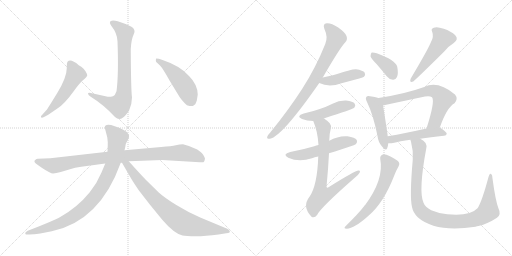
t = 0.00 s
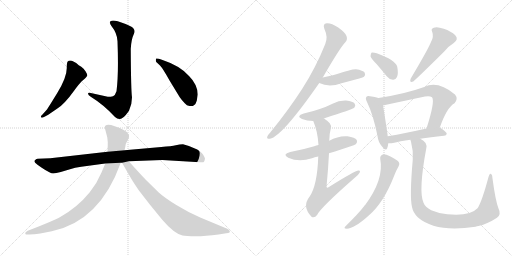
t = 2.75 s
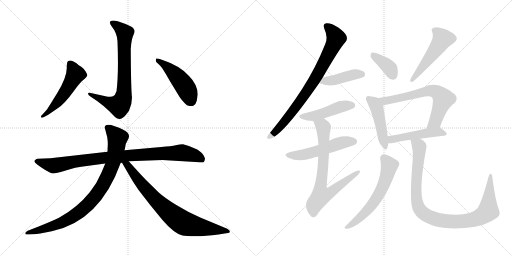
t = 5.49 s
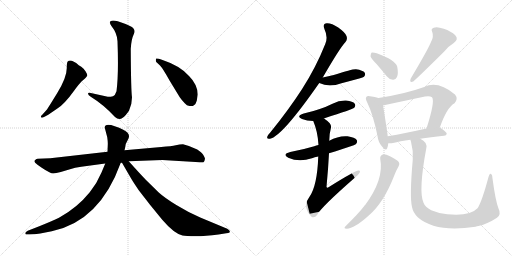
t = 8.24 s
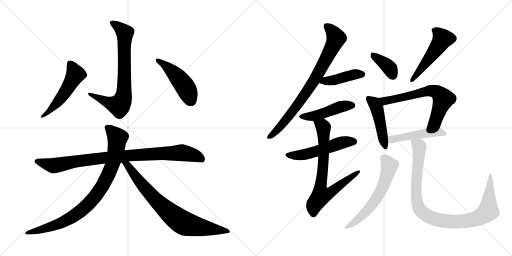
t = 10.99 s
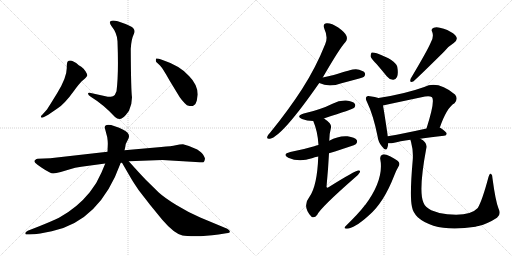
t = 13.73 s

The animated SVG that drew these frames (rendered in a browser with its animation timeline set to each time). Animation: 18 CSS @keyframes rules; one cycle of 13.73 s.

<svg version="1.1" viewBox="0 0 2048 1024" xmlns="http://www.w3.org/2000/svg">
  <g stroke="lightgray" stroke-dasharray="1,1" stroke-width="1" transform="scale(4, 4)">
    <line x1="0" y1="0" x2="256" y2="256"></line>
    <line x1="256" y1="0" x2="0" y2="256"></line>
    <line x1="128" y1="0" x2="128" y2="256"></line>
    <line x1="0" y1="128" x2="256" y2="128"></line>
    <line x1="256" y1="0" x2="512" y2="256"></line>
    <line x1="512" y1="0" x2="256" y2="256"></line>
    <line x1="384" y1="0" x2="384" y2="256"></line>
    <line x1="256" y1="128" x2="512" y2="128"></line>
  </g>
<g transform="scale(1, -1) translate(0, -850)">
   <style type="text/css">
    @keyframes keyframes0 {
      from {
       stroke: black;
       stroke-dashoffset: 742;
       stroke-width: 128;
       }
       71% {
       animation-timing-function: step-end;
       stroke: black;
       stroke-dashoffset: 0;
       stroke-width: 128;
       }
       to {
       stroke: black;
       stroke-width: 1024;
       }
       }
       #make-me-a-hanzi-animation-0 {
         animation: keyframes0 0.853841s both;
         animation-delay: 0.000000s;
         animation-timing-function: linear;
       }
    @keyframes keyframes1 {
      from {
       stroke: black;
       stroke-dashoffset: 520;
       stroke-width: 128;
       }
       63% {
       animation-timing-function: step-end;
       stroke: black;
       stroke-dashoffset: 0;
       stroke-width: 128;
       }
       to {
       stroke: black;
       stroke-width: 1024;
       }
       }
       #make-me-a-hanzi-animation-1 {
         animation: keyframes1 0.673177s both;
         animation-delay: 0.853841s;
         animation-timing-function: linear;
       }
    @keyframes keyframes2 {
      from {
       stroke: black;
       stroke-dashoffset: 473;
       stroke-width: 128;
       }
       61% {
       animation-timing-function: step-end;
       stroke: black;
       stroke-dashoffset: 0;
       stroke-width: 128;
       }
       to {
       stroke: black;
       stroke-width: 1024;
       }
       }
       #make-me-a-hanzi-animation-2 {
         animation: keyframes2 0.634928s both;
         animation-delay: 1.527018s;
         animation-timing-function: linear;
       }
    @keyframes keyframes3 {
      from {
       stroke: black;
       stroke-dashoffset: 926;
       stroke-width: 128;
       }
       75% {
       animation-timing-function: step-end;
       stroke: black;
       stroke-dashoffset: 0;
       stroke-width: 128;
       }
       to {
       stroke: black;
       stroke-width: 1024;
       }
       }
       #make-me-a-hanzi-animation-3 {
         animation: keyframes3 1.003581s both;
         animation-delay: 2.161946s;
         animation-timing-function: linear;
       }
    @keyframes keyframes4 {
      from {
       stroke: black;
       stroke-dashoffset: 880;
       stroke-width: 128;
       }
       74% {
       animation-timing-function: step-end;
       stroke: black;
       stroke-dashoffset: 0;
       stroke-width: 128;
       }
       to {
       stroke: black;
       stroke-width: 1024;
       }
       }
       #make-me-a-hanzi-animation-4 {
         animation: keyframes4 0.966146s both;
         animation-delay: 3.165527s;
         animation-timing-function: linear;
       }
    @keyframes keyframes5 {
      from {
       stroke: black;
       stroke-dashoffset: 775;
       stroke-width: 128;
       }
       72% {
       animation-timing-function: step-end;
       stroke: black;
       stroke-dashoffset: 0;
       stroke-width: 128;
       }
       to {
       stroke: black;
       stroke-width: 1024;
       }
       }
       #make-me-a-hanzi-animation-5 {
         animation: keyframes5 0.880697s both;
         animation-delay: 4.131673s;
         animation-timing-function: linear;
       }
    @keyframes keyframes6 {
      from {
       stroke: black;
       stroke-dashoffset: 795;
       stroke-width: 128;
       }
       72% {
       animation-timing-function: step-end;
       stroke: black;
       stroke-dashoffset: 0;
       stroke-width: 128;
       }
       to {
       stroke: black;
       stroke-width: 1024;
       }
       }
       #make-me-a-hanzi-animation-6 {
         animation: keyframes6 0.896973s both;
         animation-delay: 5.012370s;
         animation-timing-function: linear;
       }
    @keyframes keyframes7 {
      from {
       stroke: black;
       stroke-dashoffset: 422;
       stroke-width: 128;
       }
       58% {
       animation-timing-function: step-end;
       stroke: black;
       stroke-dashoffset: 0;
       stroke-width: 128;
       }
       to {
       stroke: black;
       stroke-width: 1024;
       }
       }
       #make-me-a-hanzi-animation-7 {
         animation: keyframes7 0.593424s both;
         animation-delay: 5.909343s;
         animation-timing-function: linear;
       }
    @keyframes keyframes8 {
      from {
       stroke: black;
       stroke-dashoffset: 464;
       stroke-width: 128;
       }
       60% {
       animation-timing-function: step-end;
       stroke: black;
       stroke-dashoffset: 0;
       stroke-width: 128;
       }
       to {
       stroke: black;
       stroke-width: 1024;
       }
       }
       #make-me-a-hanzi-animation-8 {
         animation: keyframes8 0.627604s both;
         animation-delay: 6.502767s;
         animation-timing-function: linear;
       }
    @keyframes keyframes9 {
      from {
       stroke: black;
       stroke-dashoffset: 526;
       stroke-width: 128;
       }
       63% {
       animation-timing-function: step-end;
       stroke: black;
       stroke-dashoffset: 0;
       stroke-width: 128;
       }
       to {
       stroke: black;
       stroke-width: 1024;
       }
       }
       #make-me-a-hanzi-animation-9 {
         animation: keyframes9 0.678060s both;
         animation-delay: 7.130371s;
         animation-timing-function: linear;
       }
    @keyframes keyframes10 {
      from {
       stroke: black;
       stroke-dashoffset: 743;
       stroke-width: 128;
       }
       71% {
       animation-timing-function: step-end;
       stroke: black;
       stroke-dashoffset: 0;
       stroke-width: 128;
       }
       to {
       stroke: black;
       stroke-width: 1024;
       }
       }
       #make-me-a-hanzi-animation-10 {
         animation: keyframes10 0.854655s both;
         animation-delay: 7.808431s;
         animation-timing-function: linear;
       }
    @keyframes keyframes11 {
      from {
       stroke: black;
       stroke-dashoffset: 375;
       stroke-width: 128;
       }
       55% {
       animation-timing-function: step-end;
       stroke: black;
       stroke-dashoffset: 0;
       stroke-width: 128;
       }
       to {
       stroke: black;
       stroke-width: 1024;
       }
       }
       #make-me-a-hanzi-animation-11 {
         animation: keyframes11 0.555176s both;
         animation-delay: 8.663086s;
         animation-timing-function: linear;
       }
    @keyframes keyframes12 {
      from {
       stroke: black;
       stroke-dashoffset: 507;
       stroke-width: 128;
       }
       62% {
       animation-timing-function: step-end;
       stroke: black;
       stroke-dashoffset: 0;
       stroke-width: 128;
       }
       to {
       stroke: black;
       stroke-width: 1024;
       }
       }
       #make-me-a-hanzi-animation-12 {
         animation: keyframes12 0.662598s both;
         animation-delay: 9.218262s;
         animation-timing-function: linear;
       }
    @keyframes keyframes13 {
      from {
       stroke: black;
       stroke-dashoffset: 466;
       stroke-width: 128;
       }
       60% {
       animation-timing-function: step-end;
       stroke: black;
       stroke-dashoffset: 0;
       stroke-width: 128;
       }
       to {
       stroke: black;
       stroke-width: 1024;
       }
       }
       #make-me-a-hanzi-animation-13 {
         animation: keyframes13 0.629232s both;
         animation-delay: 9.880860s;
         animation-timing-function: linear;
       }
    @keyframes keyframes14 {
      from {
       stroke: black;
       stroke-dashoffset: 655;
       stroke-width: 128;
       }
       68% {
       animation-timing-function: step-end;
       stroke: black;
       stroke-dashoffset: 0;
       stroke-width: 128;
       }
       to {
       stroke: black;
       stroke-width: 1024;
       }
       }
       #make-me-a-hanzi-animation-14 {
         animation: keyframes14 0.783040s both;
         animation-delay: 10.510092s;
         animation-timing-function: linear;
       }
    @keyframes keyframes15 {
      from {
       stroke: black;
       stroke-dashoffset: 483;
       stroke-width: 128;
       }
       61% {
       animation-timing-function: step-end;
       stroke: black;
       stroke-dashoffset: 0;
       stroke-width: 128;
       }
       to {
       stroke: black;
       stroke-width: 1024;
       }
       }
       #make-me-a-hanzi-animation-15 {
         animation: keyframes15 0.643066s both;
         animation-delay: 11.293132s;
         animation-timing-function: linear;
       }
    @keyframes keyframes16 {
      from {
       stroke: black;
       stroke-dashoffset: 604;
       stroke-width: 128;
       }
       66% {
       animation-timing-function: step-end;
       stroke: black;
       stroke-dashoffset: 0;
       stroke-width: 128;
       }
       to {
       stroke: black;
       stroke-width: 1024;
       }
       }
       #make-me-a-hanzi-animation-16 {
         animation: keyframes16 0.741536s both;
         animation-delay: 11.936198s;
         animation-timing-function: linear;
       }
    @keyframes keyframes17 {
      from {
       stroke: black;
       stroke-dashoffset: 987;
       stroke-width: 128;
       }
       76% {
       animation-timing-function: step-end;
       stroke: black;
       stroke-dashoffset: 0;
       stroke-width: 128;
       }
       to {
       stroke: black;
       stroke-width: 1024;
       }
       }
       #make-me-a-hanzi-animation-17 {
         animation: keyframes17 1.053223s both;
         animation-delay: 12.677734s;
         animation-timing-function: linear;
       }
</style>
<path d="M 466.0 485.5 Q 461.0 469.5 452.0 465.5 Q 445.0 463.5 431.0 463.5 L 363.0 478.5 Q 352.0 481.5 352.0 475.5 Q 353.0 469.5 363.0 463.5 Q 415.0 431.5 460.0 382.5 Q 476.0 367.5 491.0 379.5 Q 501.0 386.5 516.0 407.5 Q 528.0 432.5 528.0 461.5 Q 524.0 485.5 523.0 654.5 Q 525.0 693.5 535.0 713.5 Q 545.0 732.5 524.0 744.5 Q 503.0 755.5 471.0 765.5 Q 449.0 770.5 442.0 765.5 Q 436.0 760.5 445.0 747.5 Q 469.0 717.5 470.0 685.5 Q 475.0 552.5 466.0 485.5 Z" fill="lightgray"></path> 
<path d="M 187.0 411.5 L 169.0 391.5 Q 162.0 385.5 164.0 383.5 Q 164.0 375.5 178.0 383.5 L 193.0 391.5 L 228.0 415.5 Q 256.0 431.5 297.0 488.5 Q 315.0 513.5 327.0 525.5 L 340.0 536.5 Q 348.0 544.5 349.0 548.5 Q 350.0 552.5 342.0 565.5 Q 335.0 577.5 325.0 583.5 L 315.0 589.5 Q 283.0 616.5 270.0 603.5 Q 267.0 598.5 267.0 577.5 Q 267.0 540.5 229.0 478.5 Q 191.0 416.5 187.0 411.5 Z" fill="lightgray"></path> 
<path d="M 624.0 615.5 Q 622.0 606.5 625.0 602.5 L 640.0 588.5 Q 651.0 577.5 680.0 525.5 L 719.0 461.5 Q 728.0 448.5 739.0 437.5 Q 747.0 427.5 758.0 426.5 Q 770.0 424.5 776.0 429.5 Q 783.0 433.5 787.0 447.5 L 791.0 472.5 Q 790.0 512.5 757.0 545.5 Q 721.0 587.5 650.0 610.5 Q 625.0 618.5 624.0 615.5 Z" fill="lightgray"></path> 
<path d="M 325.0 183.5 L 421.0 196.5 L 483.0 199.5 L 488.0 199.5 L 515.0 205.5 L 649.0 210.5 L 799.0 201.5 Q 813.0 199.5 815.0 202.5 Q 818.0 205.5 820.0 215.5 Q 820.0 218.5 812.0 232.5 Q 807.0 240.5 789.0 252.5 Q 759.0 267.5 732.0 273.5 Q 719.0 273.5 703.0 269.5 Q 687.0 265.5 645.0 262.5 L 498.0 249.5 L 430.0 243.5 L 201.0 217.5 L 151.0 215.5 Q 145.0 215.5 142.0 211.5 Q 130.0 203.5 150.0 191.5 L 167.0 179.5 Q 203.0 155.5 213.0 156.5 Q 223.0 157.5 243.0 162.5 L 280.0 173.5 Q 299.0 180.5 325.0 183.5 Z" fill="lightgray"></path> 
<path d="M 421.0 196.5 L 406.0 160.5 Q 389.0 119.5 359.0 81.5 Q 309.0 19.5 236.0 -20.5 Q 209.0 -33.5 157.0 -54.5 L 111.0 -72.5 Q 102.0 -77.5 101.0 -81.5 Q 101.0 -86.5 104.0 -87.5 Q 107.0 -88.5 119.0 -87.5 L 135.0 -86.5 Q 146.0 -87.5 207.0 -74.5 Q 399.0 -34.5 483.0 199.5 L 498.0 249.5 L 501.0 262.5 Q 501.0 274.5 509.0 286.5 Q 529.0 314.5 493.0 331.5 Q 477.0 341.5 459.0 345.5 Q 419.0 358.5 419.0 339.5 L 429.0 301.5 Q 432.0 280.5 431.0 269.5 L 430.0 243.5 L 421.0 196.5 Z" fill="lightgray"></path> 
<path d="M 488.0 199.5 L 521.0 142.5 Q 528.0 129.5 555.0 89.5 L 600.0 31.5 L 649.0 -28.5 Q 696.0 -83.5 730.0 -91.5 Q 743.0 -94.5 782.0 -94.5 Q 822.0 -94.5 874.0 -87.5 L 905.0 -82.5 Q 914.0 -81.5 918.0 -79.5 Q 923.0 -72.5 909.0 -64.5 L 801.0 -19.5 Q 756.0 -0.5 707.0 29.5 Q 659.0 58.5 635.0 80.5 L 584.0 130.5 Q 558.0 157.5 515.0 205.5 C 495.0 227.5 473.0 225.5 488.0 199.5 Z" fill="lightgray"></path> 
<path d="M 1291.0 540.0 Q 1361.0 661.0 1382.0 682.0 Q 1391.0 692.0 1386.0 706.0 Q 1382.0 719.0 1353.0 740.0 Q 1326.0 758.0 1307.0 757.0 Q 1289.0 756.0 1298.0 733.0 Q 1313.0 702.0 1301.0 674.0 Q 1264.0 581.0 1209.0 495.0 Q 1155.0 411.0 1081.0 320.0 Q 1071.0 310.0 1069.0 303.0 Q 1066.0 293.0 1080.0 295.0 Q 1128.0 304.0 1277.0 518.0 L 1291.0 540.0 Z" fill="lightgray"></path> 
<path d="M 1277.0 518.0 Q 1316.0 499.0 1366.0 517.0 Q 1400.0 526.0 1437.0 536.0 Q 1453.0 540.0 1456.0 543.0 Q 1463.0 550.0 1459.0 559.0 Q 1452.0 569.0 1424.0 573.0 Q 1409.0 574.0 1335.0 550.0 Q 1314.0 546.0 1291.0 540.0 C 1262.0 533.0 1251.0 530.0 1277.0 518.0 Z" fill="lightgray"></path> 
<path d="M 1296.0 376.0 Q 1296.0 377.0 1298.0 377.0 Q 1410.0 413.0 1417.0 419.0 Q 1424.0 428.0 1419.0 435.0 Q 1412.0 445.0 1384.0 448.0 Q 1356.0 449.0 1330.0 435.0 Q 1306.0 423.0 1279.0 414.0 Q 1251.0 404.0 1215.0 396.0 Q 1182.0 386.0 1208.0 374.0 Q 1227.0 367.0 1253.0 366.0 C 1267.0 365.0 1268.0 365.0 1296.0 376.0 Z" fill="lightgray"></path> 
<path d="M 1316.0 237.0 Q 1418.0 268.0 1424.0 274.0 Q 1431.0 281.0 1427.0 290.0 Q 1420.0 300.0 1390.0 305.0 Q 1354.0 308.0 1317.0 287.0 L 1274.0 270.0 Q 1265.0 269.0 1257.0 265.0 Q 1214.0 252.0 1161.0 242.0 Q 1127.0 233.0 1153.0 219.0 Q 1196.0 200.0 1248.0 217.0 Q 1258.0 221.0 1273.0 224.0 L 1316.0 237.0 Z" fill="lightgray"></path> 
<path d="M 1273.0 224.0 Q 1269.0 107.0 1238.0 63.0 Q 1207.0 24.0 1246.0 -17.0 Q 1258.0 -24.0 1269.0 -9.0 Q 1282.0 19.0 1419.0 139.0 Q 1435.0 152.0 1439.0 160.0 Q 1443.0 169.0 1434.0 168.0 Q 1421.0 168.0 1314.0 101.0 Q 1308.0 97.0 1306.0 103.0 Q 1313.0 176.0 1316.0 237.0 L 1317.0 287.0 Q 1317.0 314.0 1323.0 335.0 Q 1327.0 347.0 1319.0 357.0 Q 1307.0 369.0 1296.0 376.0 C 1272.0 394.0 1242.0 394.0 1253.0 366.0 Q 1271.0 324.0 1274.0 270.0 L 1273.0 224.0 Z" fill="lightgray"></path> 
<path d="M 1507.0 593.0 Q 1526.0 571.0 1547.0 545.0 Q 1557.0 532.0 1572.0 531.0 Q 1582.0 530.0 1588.0 542.0 Q 1594.0 555.0 1589.0 583.0 Q 1582.0 610.0 1507.0 637.0 Q 1494.0 641.0 1487.0 640.0 Q 1483.0 637.0 1482.0 625.0 Q 1485.0 615.0 1507.0 593.0 Z" fill="lightgray"></path> 
<path d="M 1724.0 682.0 Q 1712.0 652.0 1643.0 536.0 Q 1636.0 517.0 1653.0 524.0 Q 1680.0 548.0 1776.0 643.0 Q 1792.0 664.0 1815.0 678.0 Q 1836.0 693.0 1821.0 709.0 Q 1805.0 725.0 1775.0 735.0 Q 1747.0 745.0 1735.0 739.0 Q 1722.0 735.0 1729.0 722.0 Q 1736.0 703.0 1724.0 682.0 Z" fill="lightgray"></path> 
<path d="M 1514.0 458.0 Q 1501.0 462.0 1480.0 465.0 Q 1470.0 468.0 1466.0 463.0 Q 1460.0 457.0 1468.0 442.0 Q 1493.0 391.0 1510.0 306.0 Q 1513.0 281.0 1528.0 264.0 Q 1544.0 243.0 1549.0 258.0 Q 1552.0 265.0 1553.0 277.0 L 1551.0 305.0 Q 1550.0 309.0 1550.0 313.0 Q 1537.0 401.0 1532.0 428.0 C 1527.0 454.0 1527.0 454.0 1514.0 458.0 Z" fill="lightgray"></path> 
<path d="M 1759.0 339.0 Q 1787.0 420.0 1818.0 437.0 Q 1834.0 455.0 1820.0 472.0 Q 1751.0 529.0 1697.0 502.0 Q 1619.0 474.0 1514.0 458.0 C 1484.0 453.0 1503.0 421.0 1532.0 428.0 Q 1539.0 431.0 1700.0 464.0 Q 1719.0 468.0 1728.0 461.0 Q 1741.0 445.0 1706.0 336.0 C 1697.0 307.0 1749.0 311.0 1759.0 339.0 Z" fill="lightgray"></path> 
<path d="M 1681.0 295.0 Q 1721.0 302.0 1776.0 307.0 Q 1786.0 308.0 1787.0 315.0 Q 1787.0 322.0 1761.0 339.0 L 1759.0 339.0 L 1706.0 336.0 Q 1621.0 317.0 1551.0 305.0 C 1521.0 300.0 1523.0 278.0 1553.0 277.0 Q 1563.0 276.0 1572.0 278.0 Q 1599.0 285.0 1642.0 291.0 L 1681.0 295.0 Z" fill="lightgray"></path> 
<path d="M 1521.0 214.0 Q 1537.0 133.0 1460.0 29.0 Q 1457.0 29.0 1457.0 26.0 Q 1436.0 -2.0 1382.0 -55.0 Q 1375.0 -62.0 1381.0 -64.0 Q 1411.0 -70.0 1475.0 -12.0 Q 1535.0 39.0 1577.0 148.0 Q 1584.0 167.0 1594.0 184.0 Q 1601.0 193.0 1595.0 202.0 Q 1588.0 211.0 1560.0 225.0 Q 1539.0 235.0 1531.0 232.0 Q 1519.0 228.0 1521.0 214.0 Z" fill="lightgray"></path> 
<path d="M 1994.0 16.0 Q 1982.0 46.0 1970.0 136.0 Q 1970.0 151.0 1964.0 155.0 Q 1958.0 158.0 1954.0 142.0 Q 1929.0 48.0 1911.0 18.0 Q 1880.0 -16.0 1789.0 -7.0 Q 1752.0 -3.0 1725.0 9.0 Q 1700.0 22.0 1694.0 39.0 Q 1673.0 85.0 1705.0 256.0 Q 1711.0 281.0 1681.0 295.0 C 1657.0 313.0 1635.0 320.0 1642.0 291.0 Q 1642.0 288.0 1644.0 283.0 Q 1654.0 246.0 1651.0 211.0 Q 1638.0 63.0 1648.0 22.0 Q 1652.0 0.0 1671.0 -19.0 Q 1743.0 -82.0 1902.0 -57.0 Q 1908.0 -54.0 1914.0 -54.0 Q 1951.0 -45.0 1988.0 -21.0 Q 2006.0 -8.0 1994.0 16.0 Z" fill="lightgray"></path> 
      <clipPath id="make-me-a-hanzi-clip-0">
      <path d="M 466.0 485.5 Q 461.0 469.5 452.0 465.5 Q 445.0 463.5 431.0 463.5 L 363.0 478.5 Q 352.0 481.5 352.0 475.5 Q 353.0 469.5 363.0 463.5 Q 415.0 431.5 460.0 382.5 Q 476.0 367.5 491.0 379.5 Q 501.0 386.5 516.0 407.5 Q 528.0 432.5 528.0 461.5 Q 524.0 485.5 523.0 654.5 Q 525.0 693.5 535.0 713.5 Q 545.0 732.5 524.0 744.5 Q 503.0 755.5 471.0 765.5 Q 449.0 770.5 442.0 765.5 Q 436.0 760.5 445.0 747.5 Q 469.0 717.5 470.0 685.5 Q 475.0 552.5 466.0 485.5 Z" fill="lightgray"></path>
      </clipPath>
      <path clip-path="url(#make-me-a-hanzi-clip-0)" d="M 449.0 759.5 L 499.0 717.5 L 498.0 521.5 L 489.0 446.5 L 477.0 428.5 L 471.0 428.5 L 358.0 474.5 " fill="none" id="make-me-a-hanzi-animation-0" stroke-dasharray="614 1228" stroke-linecap="round"></path>

      <clipPath id="make-me-a-hanzi-clip-1">
      <path d="M 187.0 411.5 L 169.0 391.5 Q 162.0 385.5 164.0 383.5 Q 164.0 375.5 178.0 383.5 L 193.0 391.5 L 228.0 415.5 Q 256.0 431.5 297.0 488.5 Q 315.0 513.5 327.0 525.5 L 340.0 536.5 Q 348.0 544.5 349.0 548.5 Q 350.0 552.5 342.0 565.5 Q 335.0 577.5 325.0 583.5 L 315.0 589.5 Q 283.0 616.5 270.0 603.5 Q 267.0 598.5 267.0 577.5 Q 267.0 540.5 229.0 478.5 Q 191.0 416.5 187.0 411.5 Z" fill="lightgray"></path>
      </clipPath>
      <path clip-path="url(#make-me-a-hanzi-clip-1)" d="M 279.0 596.5 L 302.0 553.5 L 252.0 468.5 L 194.0 402.5 L 171.0 384.5 " fill="none" id="make-me-a-hanzi-animation-1" stroke-dasharray="392 784" stroke-linecap="round"></path>

      <clipPath id="make-me-a-hanzi-clip-2">
      <path d="M 624.0 615.5 Q 622.0 606.5 625.0 602.5 L 640.0 588.5 Q 651.0 577.5 680.0 525.5 L 719.0 461.5 Q 728.0 448.5 739.0 437.5 Q 747.0 427.5 758.0 426.5 Q 770.0 424.5 776.0 429.5 Q 783.0 433.5 787.0 447.5 L 791.0 472.5 Q 790.0 512.5 757.0 545.5 Q 721.0 587.5 650.0 610.5 Q 625.0 618.5 624.0 615.5 Z" fill="lightgray"></path>
      </clipPath>
      <path clip-path="url(#make-me-a-hanzi-clip-2)" d="M 628.0 609.5 L 668.0 584.5 L 718.0 533.5 L 744.0 497.5 L 764.0 447.5 " fill="none" id="make-me-a-hanzi-animation-2" stroke-dasharray="345 690" stroke-linecap="round"></path>

      <clipPath id="make-me-a-hanzi-clip-3">
      <path d="M 325.0 183.5 L 421.0 196.5 L 483.0 199.5 L 488.0 199.5 L 515.0 205.5 L 649.0 210.5 L 799.0 201.5 Q 813.0 199.5 815.0 202.5 Q 818.0 205.5 820.0 215.5 Q 820.0 218.5 812.0 232.5 Q 807.0 240.5 789.0 252.5 Q 759.0 267.5 732.0 273.5 Q 719.0 273.5 703.0 269.5 Q 687.0 265.5 645.0 262.5 L 498.0 249.5 L 430.0 243.5 L 201.0 217.5 L 151.0 215.5 Q 145.0 215.5 142.0 211.5 Q 130.0 203.5 150.0 191.5 L 167.0 179.5 Q 203.0 155.5 213.0 156.5 Q 223.0 157.5 243.0 162.5 L 280.0 173.5 Q 299.0 180.5 325.0 183.5 Z" fill="lightgray"></path>
      </clipPath>
      <path clip-path="url(#make-me-a-hanzi-clip-3)" d="M 149.0 202.5 L 212.0 188.5 L 425.0 220.5 L 717.0 239.5 L 770.0 231.5 L 809.0 212.5 " fill="none" id="make-me-a-hanzi-animation-3" stroke-dasharray="798 1596" stroke-linecap="round"></path>

      <clipPath id="make-me-a-hanzi-clip-4">
      <path d="M 421.0 196.5 L 406.0 160.5 Q 389.0 119.5 359.0 81.5 Q 309.0 19.5 236.0 -20.5 Q 209.0 -33.5 157.0 -54.5 L 111.0 -72.5 Q 102.0 -77.5 101.0 -81.5 Q 101.0 -86.5 104.0 -87.5 Q 107.0 -88.5 119.0 -87.5 L 135.0 -86.5 Q 146.0 -87.5 207.0 -74.5 Q 399.0 -34.5 483.0 199.5 L 498.0 249.5 L 501.0 262.5 Q 501.0 274.5 509.0 286.5 Q 529.0 314.5 493.0 331.5 Q 477.0 341.5 459.0 345.5 Q 419.0 358.5 419.0 339.5 L 429.0 301.5 Q 432.0 280.5 431.0 269.5 L 430.0 243.5 L 421.0 196.5 Z" fill="lightgray"></path>
      </clipPath>
      <path clip-path="url(#make-me-a-hanzi-clip-4)" d="M 432.0 338.5 L 470.0 298.5 L 462.0 239.5 L 440.0 165.5 L 392.0 78.5 L 322.0 4.5 L 276.0 -25.5 L 193.0 -60.5 L 110.0 -80.5 " fill="none" id="make-me-a-hanzi-animation-4" stroke-dasharray="752 1504" stroke-linecap="round"></path>

      <clipPath id="make-me-a-hanzi-clip-5">
      <path d="M 488.0 199.5 L 521.0 142.5 Q 528.0 129.5 555.0 89.5 L 600.0 31.5 L 649.0 -28.5 Q 696.0 -83.5 730.0 -91.5 Q 743.0 -94.5 782.0 -94.5 Q 822.0 -94.5 874.0 -87.5 L 905.0 -82.5 Q 914.0 -81.5 918.0 -79.5 Q 923.0 -72.5 909.0 -64.5 L 801.0 -19.5 Q 756.0 -0.5 707.0 29.5 Q 659.0 58.5 635.0 80.5 L 584.0 130.5 Q 558.0 157.5 515.0 205.5 C 495.0 227.5 473.0 225.5 488.0 199.5 Z" fill="lightgray"></path>
      </clipPath>
      <path clip-path="url(#make-me-a-hanzi-clip-5)" d="M 496.0 196.5 L 511.0 189.5 L 568.0 111.5 L 629.0 44.5 L 722.0 -34.5 L 773.0 -53.5 L 910.0 -75.5 " fill="none" id="make-me-a-hanzi-animation-5" stroke-dasharray="647 1294" stroke-linecap="round"></path>

      <clipPath id="make-me-a-hanzi-clip-6">
      <path d="M 1291.0 540.0 Q 1361.0 661.0 1382.0 682.0 Q 1391.0 692.0 1386.0 706.0 Q 1382.0 719.0 1353.0 740.0 Q 1326.0 758.0 1307.0 757.0 Q 1289.0 756.0 1298.0 733.0 Q 1313.0 702.0 1301.0 674.0 Q 1264.0 581.0 1209.0 495.0 Q 1155.0 411.0 1081.0 320.0 Q 1071.0 310.0 1069.0 303.0 Q 1066.0 293.0 1080.0 295.0 Q 1128.0 304.0 1277.0 518.0 L 1291.0 540.0 Z" fill="lightgray"></path>
      </clipPath>
      <path clip-path="url(#make-me-a-hanzi-clip-6)" d="M 1308.0 743.0 L 1325.0 730.0 L 1345.0 697.0 L 1289.0 583.0 L 1185.0 422.0 L 1114.0 336.0 L 1078.0 303.0 " fill="none" id="make-me-a-hanzi-animation-6" stroke-dasharray="667 1334" stroke-linecap="round"></path>

      <clipPath id="make-me-a-hanzi-clip-7">
      <path d="M 1277.0 518.0 Q 1316.0 499.0 1366.0 517.0 Q 1400.0 526.0 1437.0 536.0 Q 1453.0 540.0 1456.0 543.0 Q 1463.0 550.0 1459.0 559.0 Q 1452.0 569.0 1424.0 573.0 Q 1409.0 574.0 1335.0 550.0 Q 1314.0 546.0 1291.0 540.0 C 1262.0 533.0 1251.0 530.0 1277.0 518.0 Z" fill="lightgray"></path>
      </clipPath>
      <path clip-path="url(#make-me-a-hanzi-clip-7)" d="M 1286.0 520.0 L 1406.0 550.0 L 1448.0 553.0 " fill="none" id="make-me-a-hanzi-animation-7" stroke-dasharray="294 588" stroke-linecap="round"></path>

      <clipPath id="make-me-a-hanzi-clip-8">
      <path d="M 1296.0 376.0 Q 1296.0 377.0 1298.0 377.0 Q 1410.0 413.0 1417.0 419.0 Q 1424.0 428.0 1419.0 435.0 Q 1412.0 445.0 1384.0 448.0 Q 1356.0 449.0 1330.0 435.0 Q 1306.0 423.0 1279.0 414.0 Q 1251.0 404.0 1215.0 396.0 Q 1182.0 386.0 1208.0 374.0 Q 1227.0 367.0 1253.0 366.0 C 1267.0 365.0 1268.0 365.0 1296.0 376.0 Z" fill="lightgray"></path>
      </clipPath>
      <path clip-path="url(#make-me-a-hanzi-clip-8)" d="M 1209.0 386.0 L 1246.0 384.0 L 1305.0 399.0 L 1378.0 427.0 L 1410.0 428.0 " fill="none" id="make-me-a-hanzi-animation-8" stroke-dasharray="336 672" stroke-linecap="round"></path>

      <clipPath id="make-me-a-hanzi-clip-9">
      <path d="M 1316.0 237.0 Q 1418.0 268.0 1424.0 274.0 Q 1431.0 281.0 1427.0 290.0 Q 1420.0 300.0 1390.0 305.0 Q 1354.0 308.0 1317.0 287.0 L 1274.0 270.0 Q 1265.0 269.0 1257.0 265.0 Q 1214.0 252.0 1161.0 242.0 Q 1127.0 233.0 1153.0 219.0 Q 1196.0 200.0 1248.0 217.0 Q 1258.0 221.0 1273.0 224.0 L 1316.0 237.0 Z" fill="lightgray"></path>
      </clipPath>
      <path clip-path="url(#make-me-a-hanzi-clip-9)" d="M 1154.0 231.0 L 1179.0 227.0 L 1216.0 232.0 L 1371.0 281.0 L 1416.0 284.0 " fill="none" id="make-me-a-hanzi-animation-9" stroke-dasharray="398 796" stroke-linecap="round"></path>

      <clipPath id="make-me-a-hanzi-clip-10">
      <path d="M 1273.0 224.0 Q 1269.0 107.0 1238.0 63.0 Q 1207.0 24.0 1246.0 -17.0 Q 1258.0 -24.0 1269.0 -9.0 Q 1282.0 19.0 1419.0 139.0 Q 1435.0 152.0 1439.0 160.0 Q 1443.0 169.0 1434.0 168.0 Q 1421.0 168.0 1314.0 101.0 Q 1308.0 97.0 1306.0 103.0 Q 1313.0 176.0 1316.0 237.0 L 1317.0 287.0 Q 1317.0 314.0 1323.0 335.0 Q 1327.0 347.0 1319.0 357.0 Q 1307.0 369.0 1296.0 376.0 C 1272.0 394.0 1242.0 394.0 1253.0 366.0 Q 1271.0 324.0 1274.0 270.0 L 1273.0 224.0 Z" fill="lightgray"></path>
      </clipPath>
      <path clip-path="url(#make-me-a-hanzi-clip-10)" d="M 1261.0 362.0 L 1290.0 346.0 L 1294.0 336.0 L 1294.0 203.0 L 1281.0 90.0 L 1286.0 70.0 L 1315.0 76.0 L 1433.0 162.0 " fill="none" id="make-me-a-hanzi-animation-10" stroke-dasharray="615 1230" stroke-linecap="round"></path>

      <clipPath id="make-me-a-hanzi-clip-11">
      <path d="M 1507.0 593.0 Q 1526.0 571.0 1547.0 545.0 Q 1557.0 532.0 1572.0 531.0 Q 1582.0 530.0 1588.0 542.0 Q 1594.0 555.0 1589.0 583.0 Q 1582.0 610.0 1507.0 637.0 Q 1494.0 641.0 1487.0 640.0 Q 1483.0 637.0 1482.0 625.0 Q 1485.0 615.0 1507.0 593.0 Z" fill="lightgray"></path>
      </clipPath>
      <path clip-path="url(#make-me-a-hanzi-clip-11)" d="M 1491.0 630.0 L 1561.0 575.0 L 1573.0 547.0 " fill="none" id="make-me-a-hanzi-animation-11" stroke-dasharray="247 494" stroke-linecap="round"></path>

      <clipPath id="make-me-a-hanzi-clip-12">
      <path d="M 1724.0 682.0 Q 1712.0 652.0 1643.0 536.0 Q 1636.0 517.0 1653.0 524.0 Q 1680.0 548.0 1776.0 643.0 Q 1792.0 664.0 1815.0 678.0 Q 1836.0 693.0 1821.0 709.0 Q 1805.0 725.0 1775.0 735.0 Q 1747.0 745.0 1735.0 739.0 Q 1722.0 735.0 1729.0 722.0 Q 1736.0 703.0 1724.0 682.0 Z" fill="lightgray"></path>
      </clipPath>
      <path clip-path="url(#make-me-a-hanzi-clip-12)" d="M 1736.0 729.0 L 1759.0 712.0 L 1770.0 694.0 L 1651.0 532.0 " fill="none" id="make-me-a-hanzi-animation-12" stroke-dasharray="379 758" stroke-linecap="round"></path>

      <clipPath id="make-me-a-hanzi-clip-13">
      <path d="M 1514.0 458.0 Q 1501.0 462.0 1480.0 465.0 Q 1470.0 468.0 1466.0 463.0 Q 1460.0 457.0 1468.0 442.0 Q 1493.0 391.0 1510.0 306.0 Q 1513.0 281.0 1528.0 264.0 Q 1544.0 243.0 1549.0 258.0 Q 1552.0 265.0 1553.0 277.0 L 1551.0 305.0 Q 1550.0 309.0 1550.0 313.0 Q 1537.0 401.0 1532.0 428.0 C 1527.0 454.0 1527.0 454.0 1514.0 458.0 Z" fill="lightgray"></path>
      </clipPath>
      <path clip-path="url(#make-me-a-hanzi-clip-13)" d="M 1474.0 456.0 L 1498.0 436.0 L 1509.0 411.0 L 1539.0 263.0 " fill="none" id="make-me-a-hanzi-animation-13" stroke-dasharray="338 676" stroke-linecap="round"></path>

      <clipPath id="make-me-a-hanzi-clip-14">
      <path d="M 1759.0 339.0 Q 1787.0 420.0 1818.0 437.0 Q 1834.0 455.0 1820.0 472.0 Q 1751.0 529.0 1697.0 502.0 Q 1619.0 474.0 1514.0 458.0 C 1484.0 453.0 1503.0 421.0 1532.0 428.0 Q 1539.0 431.0 1700.0 464.0 Q 1719.0 468.0 1728.0 461.0 Q 1741.0 445.0 1706.0 336.0 C 1697.0 307.0 1749.0 311.0 1759.0 339.0 Z" fill="lightgray"></path>
      </clipPath>
      <path clip-path="url(#make-me-a-hanzi-clip-14)" d="M 1523.0 457.0 L 1532.0 449.0 L 1549.0 448.0 L 1722.0 487.0 L 1754.0 478.0 L 1773.0 455.0 L 1770.0 444.0 L 1738.0 361.0 L 1712.0 348.0 " fill="none" id="make-me-a-hanzi-animation-14" stroke-dasharray="527 1054" stroke-linecap="round"></path>

      <clipPath id="make-me-a-hanzi-clip-15">
      <path d="M 1681.0 295.0 Q 1721.0 302.0 1776.0 307.0 Q 1786.0 308.0 1787.0 315.0 Q 1787.0 322.0 1761.0 339.0 L 1759.0 339.0 L 1706.0 336.0 Q 1621.0 317.0 1551.0 305.0 C 1521.0 300.0 1523.0 278.0 1553.0 277.0 Q 1563.0 276.0 1572.0 278.0 Q 1599.0 285.0 1642.0 291.0 L 1681.0 295.0 Z" fill="lightgray"></path>
      </clipPath>
      <path clip-path="url(#make-me-a-hanzi-clip-15)" d="M 1558.0 284.0 L 1574.0 294.0 L 1668.0 312.0 L 1753.0 322.0 L 1779.0 315.0 " fill="none" id="make-me-a-hanzi-animation-15" stroke-dasharray="355 710" stroke-linecap="round"></path>

      <clipPath id="make-me-a-hanzi-clip-16">
      <path d="M 1521.0 214.0 Q 1537.0 133.0 1460.0 29.0 Q 1457.0 29.0 1457.0 26.0 Q 1436.0 -2.0 1382.0 -55.0 Q 1375.0 -62.0 1381.0 -64.0 Q 1411.0 -70.0 1475.0 -12.0 Q 1535.0 39.0 1577.0 148.0 Q 1584.0 167.0 1594.0 184.0 Q 1601.0 193.0 1595.0 202.0 Q 1588.0 211.0 1560.0 225.0 Q 1539.0 235.0 1531.0 232.0 Q 1519.0 228.0 1521.0 214.0 Z" fill="lightgray"></path>
      </clipPath>
      <path clip-path="url(#make-me-a-hanzi-clip-16)" d="M 1535.0 218.0 L 1558.0 188.0 L 1523.0 86.0 L 1492.0 36.0 L 1455.0 -7.0 L 1386.0 -60.0 " fill="none" id="make-me-a-hanzi-animation-16" stroke-dasharray="476 952" stroke-linecap="round"></path>

      <clipPath id="make-me-a-hanzi-clip-17">
      <path d="M 1994.0 16.0 Q 1982.0 46.0 1970.0 136.0 Q 1970.0 151.0 1964.0 155.0 Q 1958.0 158.0 1954.0 142.0 Q 1929.0 48.0 1911.0 18.0 Q 1880.0 -16.0 1789.0 -7.0 Q 1752.0 -3.0 1725.0 9.0 Q 1700.0 22.0 1694.0 39.0 Q 1673.0 85.0 1705.0 256.0 Q 1711.0 281.0 1681.0 295.0 C 1657.0 313.0 1635.0 320.0 1642.0 291.0 Q 1642.0 288.0 1644.0 283.0 Q 1654.0 246.0 1651.0 211.0 Q 1638.0 63.0 1648.0 22.0 Q 1652.0 0.0 1671.0 -19.0 Q 1743.0 -82.0 1902.0 -57.0 Q 1908.0 -54.0 1914.0 -54.0 Q 1951.0 -45.0 1988.0 -21.0 Q 2006.0 -8.0 1994.0 16.0 Z" fill="lightgray"></path>
      </clipPath>
      <path clip-path="url(#make-me-a-hanzi-clip-17)" d="M 1649.0 288.0 L 1677.0 264.0 L 1664.0 114.0 L 1669.0 37.0 L 1678.0 13.0 L 1721.0 -19.0 L 1784.0 -35.0 L 1850.0 -36.0 L 1901.0 -26.0 L 1941.0 -5.0 L 1953.0 7.0 L 1963.0 149.0 " fill="none" id="make-me-a-hanzi-animation-17" stroke-dasharray="859 1718" stroke-linecap="round"></path>

</g>
</svg>
